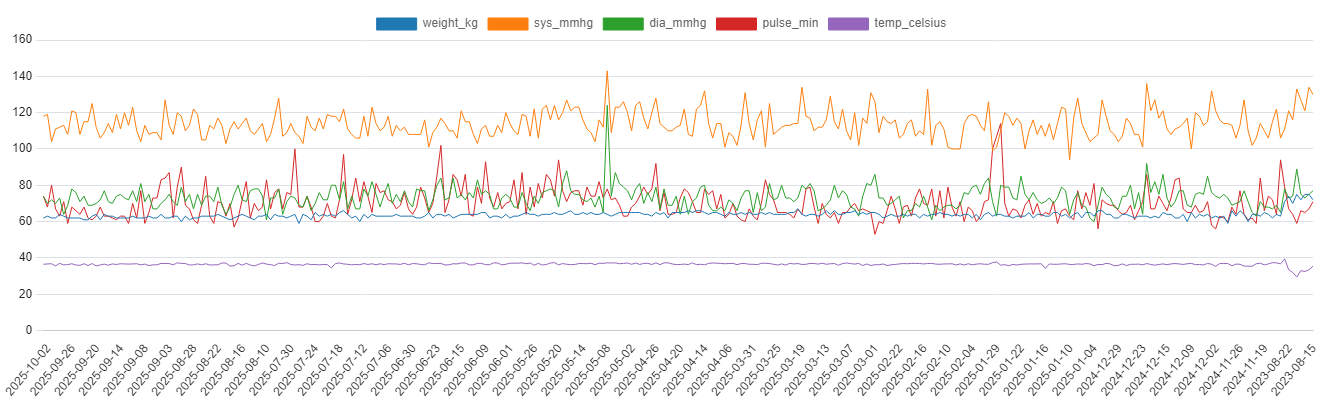

The file beside this chart, header and first rows:
weight_kg, sys_mmhg, dia_mmhg, pulse_min, temp_celsius, date
62, 118, 74, 74, 36.50, 2025-10-02
63, 119, 70, 68, 36.70, 2025-10-01
62, 104, 72, 80, 36.80, 2025-09-30
62, 111, 70, 67, 35.60, 2025-09-29
64, 112, 73, 63, 37.00, 2025-09-28
63, 113, 64, 71, 36.20, 2025-09-27
62, 108, 69, 59, 36.30, 2025-09-26
62, 121, 78, 68, 36.80, 2025-09-25
62, 120, 76, 66, 36.10, 2025-09-24
62, 108, 71, 64, 35.90, 2025-09-23
61, 115, 74, 68, 36.80, 2025-09-22
61, 115, 69, 62, 35.80, 2025-09-21
63, 125, 69, 61, 36.90, 2025-09-20
64, 112, 70, 63, 35.60, 2025-09-19
61, 106, 72, 68, 36.10, 2025-09-18
64, 109, 77, 63, 36.60, 2025-09-17
63, 114, 71, 63, 36.00, 2025-09-16
63, 109, 70, 62, 36.70, 2025-09-15
62, 119, 74, 61, 36.40, 2025-09-14
62, 111, 75, 63, 36.80, 2025-09-13
62, 120, 73, 63, 36.70, 2025-09-12
62, 113, 72, 59, 36.60, 2025-09-11
63, 123, 77, 70, 36.70, 2025-09-10
62, 110, 71, 62, 36.80, 2025-09-09
62, 104, 81, 77, 36.20, 2025-09-08
62, 113, 71, 59, 36.60, 2025-09-07
63, 108, 75, 65, 35.80, 2025-09-06
62, 109, 67, 73, 36.20, 2025-09-05
62, 109, 67, 73, 36.20, 2025-09-05
64, 105, 70, 83, 37.00, 2025-09-04
62, 127, 72, 84, 36.90, 2025-09-03
62, 113, 75, 87, 36.90, 2025-09-02
63, 108, 71, 62, 36.20, 2025-09-01
63, 120, 69, 79, 37.30, 2025-08-31
60, 118, 79, 90, 37.00, 2025-08-30
63, 110, 71, 69, 36.90, 2025-08-29
61, 113, 75, 67, 36.10, 2025-08-28
62, 122, 67, 61, 36.20, 2025-08-27
62, 119, 75, 59, 36.70, 2025-08-26
63, 105, 69, 69, 36.20, 2025-08-25
63, 105, 74, 85, 36.80, 2025-08-24
63, 113, 74, 63, 36.10, 2025-08-23
63, 111, 71, 59, 36.20, 2025-08-22
64, 117, 79, 71, 36.20, 2025-08-21
63, 113, 69, 70, 37.20, 2025-08-20
62, 103, 64, 63, 37.20, 2025-08-19
61, 111, 68, 70, 35.50, 2025-08-18
62, 115, 75, 57, 35.70, 2025-08-17
63, 111, 80, 62, 37.00, 2025-08-16
64, 114, 72, 72, 36.00, 2025-08-15
63, 117, 71, 82, 37.00, 2025-08-14
62, 110, 77, 62, 36.10, 2025-08-13
61, 108, 78, 70, 35.60, 2025-08-12
63, 111, 78, 66, 36.40, 2025-08-11
63, 114, 74, 68, 37.20, 2025-08-10
64, 104, 61, 83, 36.60, 2025-08-09
61, 108, 73, 67, 36.30, 2025-08-08
64, 117, 73, 76, 35.80, 2025-08-07
63, 128, 78, 78, 37.10, 2025-08-06
63, 107, 64, 67, 36.90, 2025-07-31
... 254 more rows
